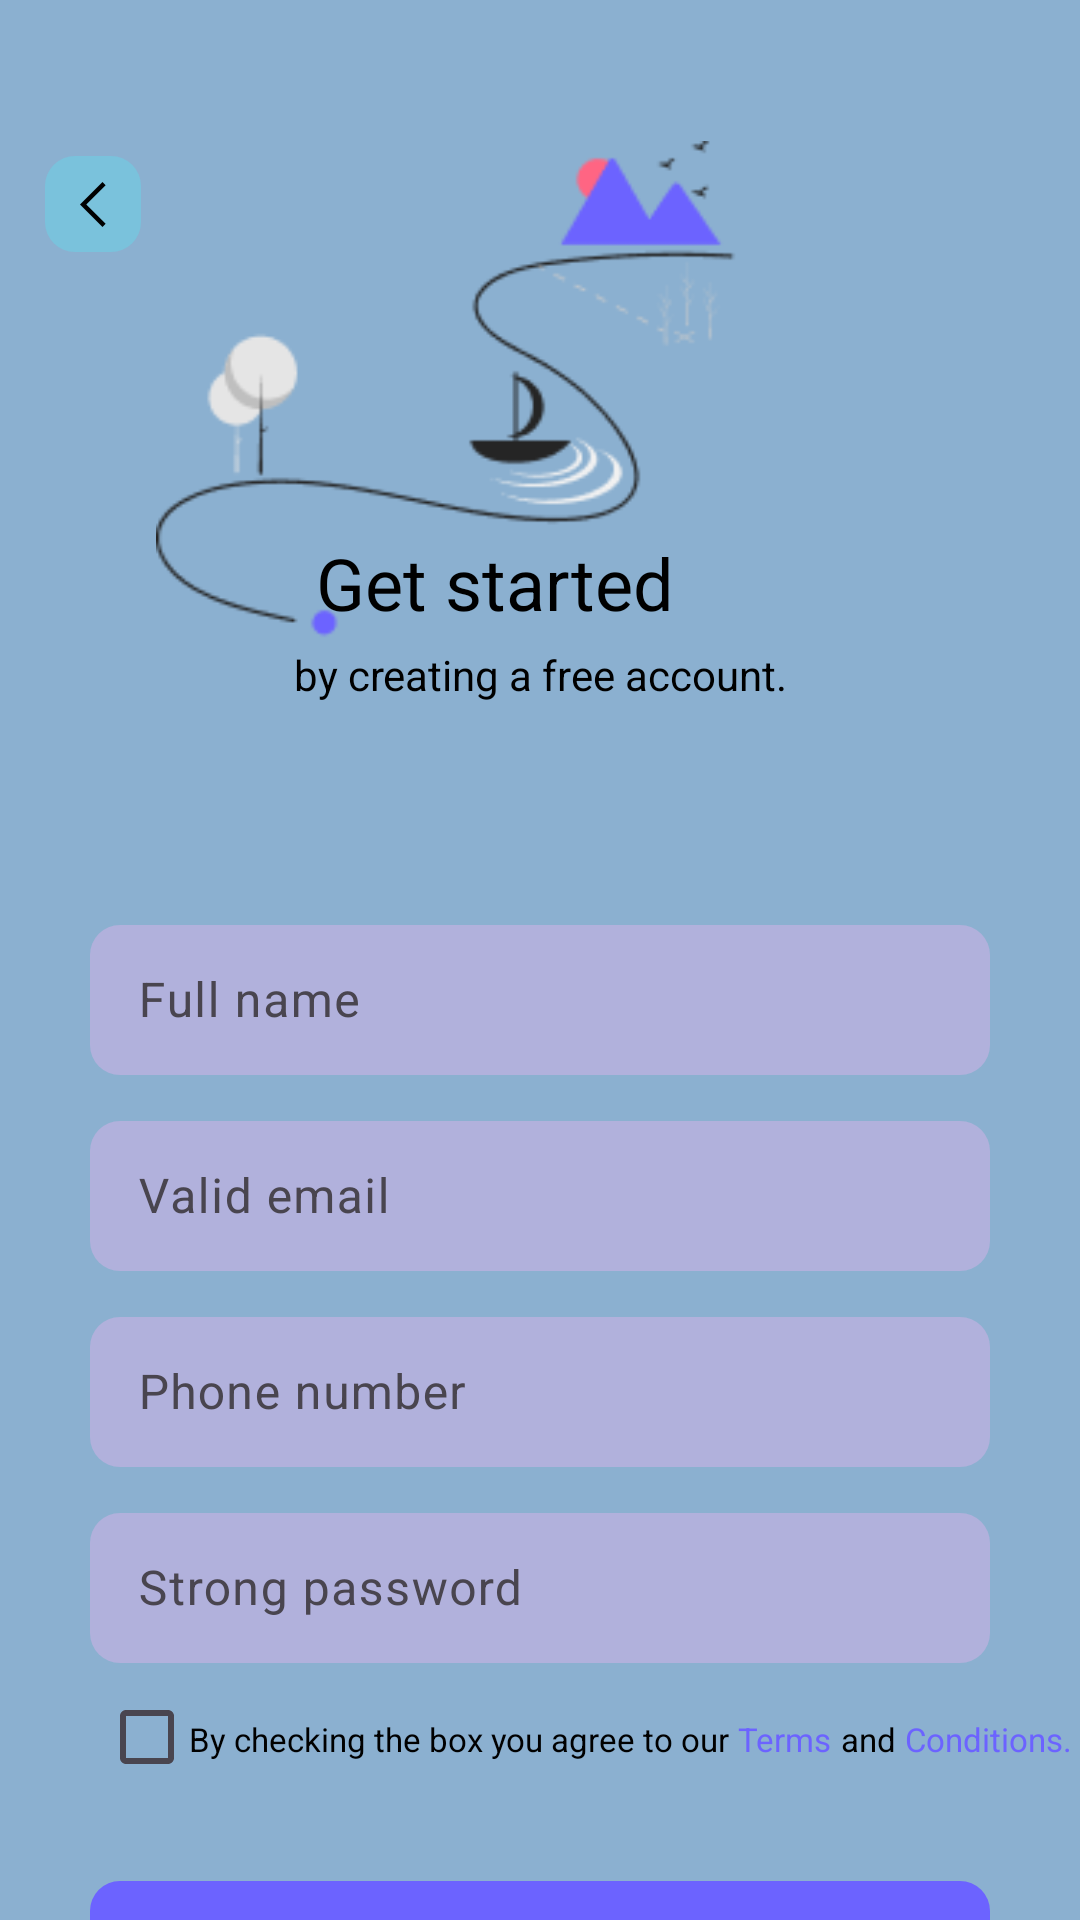

Produce the Android XML layout that renders to this screen, including the resource entries it uses.
<!-- AndroidManifest.xml: application theme Theme.NewApplication -->
<!-- res/layout/fragment_create_account.xml -->
<?xml version="1.0" encoding="utf-8"?>
<androidx.constraintlayout.widget.ConstraintLayout xmlns:android="http://schemas.android.com/apk/res/android"
    xmlns:app="http://schemas.android.com/apk/res-auto"
    xmlns:tools="http://schemas.android.com/tools"
    android:layout_width="match_parent"
    android:layout_height="match_parent"
    android:background="@color/create_account_bg"
    tools:context=".ui.createaccountscreen.CreateAccountFragment">

    <ImageButton
        android:id="@+id/backToSignIn"
        android:layout_width="32dp"
        android:layout_height="32dp"
        android:layout_marginStart="15dp"
        android:layout_marginTop="52dp"
        android:background="@drawable/shape_rounded_back_btn"
        android:src="@drawable/back_btn_detail"
        app:layout_constraintStart_toStartOf="parent"
        app:layout_constraintTop_toTopOf="parent" />

    <ImageView
        android:id="@+id/sign_in_image"
        android:layout_width="match_parent"
        android:layout_height="wrap_content"
        android:layout_marginStart="52dp"
        android:layout_marginTop="42dp"
        android:src="@drawable/create_account"
        app:layout_constraintEnd_toEndOf="parent"
        app:layout_constraintStart_toStartOf="parent"
        app:layout_constraintTop_toTopOf="parent" />

    <TextView
        android:id="@+id/welcome_tv"
        style="@style/GetStartedText"
        android:layout_width="wrap_content"
        android:layout_height="wrap_content"
        android:layout_marginTop="178dp"
        android:layout_marginEnd="30dp"
        android:text="@string/get_started"
        app:layout_constraintEnd_toEndOf="parent"
        app:layout_constraintStart_toStartOf="parent"
        app:layout_constraintTop_toTopOf="parent" />

    <TextView
        style="@style/HeadlineText2"
        android:layout_width="wrap_content"
        android:layout_height="wrap_content"
        android:layout_marginTop="5dp"
        android:text="@string/by_creating_a_free_account"
        app:layout_constraintEnd_toEndOf="parent"
        app:layout_constraintStart_toStartOf="parent"
        app:layout_constraintTop_toBottomOf="@id/welcome_tv" />

    <com.google.android.material.textfield.TextInputLayout
        android:id="@+id/textLayoutCA"
        android:layout_width="match_parent"
        android:layout_height="wrap_content"
        android:layout_marginStart="30dp"
        android:layout_marginTop="10dp"
        android:layout_marginEnd="30dp"
        android:hint="@string/full_name"
        app:hintTextColor="@color/black"
        app:layout_constraintEnd_toEndOf="parent"
        app:layout_constraintStart_toStartOf="parent"
        app:layout_constraintTop_toBottomOf="@id/sign_in_image"
        tools:ignore="HardcodedText">

        <com.google.android.material.textfield.TextInputEditText
            android:id="@+id/inputTextCA"
            android:layout_width="match_parent"
            android:layout_height="50dp"
            android:background="@drawable/layout_bg"
            android:drawableEnd="@drawable/user"
            android:inputType="textEmailAddress"
            android:textColor="@color/black" />

    </com.google.android.material.textfield.TextInputLayout>

    <com.google.android.material.textfield.TextInputLayout
        android:id="@+id/textLayoutCA2"
        android:layout_width="match_parent"
        android:layout_height="wrap_content"
        android:layout_marginStart="30dp"
        android:layout_marginTop="10dp"
        android:layout_marginEnd="30dp"
        android:hint="Valid email"
        app:hintTextColor="@color/black"
        app:layout_constraintEnd_toEndOf="parent"
        app:layout_constraintStart_toStartOf="parent"
        app:layout_constraintTop_toBottomOf="@id/textLayoutCA"
        tools:ignore="HardcodedText">

        <com.google.android.material.textfield.TextInputEditText
            android:id="@+id/inputTextCA2"
            android:layout_width="match_parent"
            android:layout_height="50dp"
            android:background="@drawable/layout_bg"
            android:drawableEnd="@drawable/mail"
            android:inputType="textEmailAddress"
            android:textColor="@color/black" />

    </com.google.android.material.textfield.TextInputLayout>

    <com.google.android.material.textfield.TextInputLayout
        android:id="@+id/phoneTextLayout"
        android:layout_width="match_parent"
        android:layout_height="wrap_content"
        android:layout_marginStart="30dp"
        android:layout_marginTop="10dp"
        android:layout_marginEnd="30dp"
        android:hint="@string/phone_number"
        app:hintTextColor="@color/black"
        app:layout_constraintEnd_toEndOf="parent"
        app:layout_constraintStart_toStartOf="parent"
        app:layout_constraintTop_toBottomOf="@id/textLayoutCA2">

        <com.google.android.material.textfield.TextInputEditText
            android:id="@+id/phoneTextEditText"
            android:layout_width="match_parent"
            android:layout_height="50dp"
            android:background="@drawable/layout_bg"
            android:drawableEnd="@drawable/smartphone"
            android:inputType="number"
            android:textColor="@color/black" />

    </com.google.android.material.textfield.TextInputLayout>

    <com.google.android.material.textfield.TextInputLayout
        android:id="@+id/passwordTextLayout"
        android:layout_width="match_parent"
        android:layout_height="wrap_content"
        android:layout_marginStart="30dp"
        android:layout_marginTop="10dp"
        android:layout_marginEnd="30dp"
        android:hint="@string/strong_password"
        app:hintTextColor="@color/black"
        app:layout_constraintEnd_toEndOf="parent"
        app:layout_constraintStart_toStartOf="parent"
        app:layout_constraintTop_toBottomOf="@id/phoneTextLayout">

        <com.google.android.material.textfield.TextInputEditText
            android:id="@+id/passwordTextEditText"
            android:layout_width="match_parent"
            android:layout_height="50dp"
            android:background="@drawable/layout_bg"
            android:drawableEnd="@drawable/lock"
            android:inputType="number"
            android:textColor="@color/black" />

    </com.google.android.material.textfield.TextInputLayout>

    <androidx.appcompat.widget.AppCompatCheckBox
        android:id="@+id/checkBoxCA"
        android:layout_width="wrap_content"
        android:layout_height="wrap_content"
        android:layout_marginStart="33dp"
        android:layout_marginTop="555dp"
        app:layout_constraintStart_toStartOf="parent"
        app:layout_constraintTop_toTopOf="parent" />

    <TextView
        android:id="@+id/check_box_tv"
        style="@style/CheckboxText"
        android:layout_width="wrap_content"
        android:layout_height="wrap_content"
        android:layout_marginStart="33dp"
        android:layout_marginTop="18dp"
        android:text="@string/by_checking_the_box_you_agree_to_our"
        app:layout_constraintStart_toStartOf="@id/passwordTextLayout"
        app:layout_constraintTop_toBottomOf="@id/passwordTextLayout" />

    <TextView
        android:id="@+id/terms_tv"
        style="@style/CheckboxText2"
        android:layout_width="wrap_content"
        android:layout_height="wrap_content"
        android:layout_marginStart="3dp"
        android:layout_marginTop="18dp"
        android:text="@string/terms"
        app:layout_constraintStart_toEndOf="@id/check_box_tv"
        app:layout_constraintTop_toBottomOf="@id/passwordTextLayout" />

    <TextView
        android:id="@+id/check_box_tv2"
        style="@style/CheckboxText3"
        android:layout_width="wrap_content"
        android:layout_height="wrap_content"
        android:layout_marginStart="3dp"
        android:layout_marginTop="18dp"
        android:text="@string/and"
        app:layout_constraintStart_toEndOf="@id/terms_tv"
        app:layout_constraintTop_toBottomOf="@id/passwordTextLayout" />

    <TextView
        android:id="@+id/condition_tv"
        style="@style/CheckboxText4"
        android:layout_width="wrap_content"
        android:layout_height="wrap_content"
        android:layout_marginStart="3dp"
        android:layout_marginTop="18dp"
        android:text="@string/conditions"
        app:layout_constraintStart_toEndOf="@id/check_box_tv2"
        app:layout_constraintTop_toBottomOf="@id/passwordTextLayout" />

    <LinearLayout
        android:id="@+id/create_account_linear"
        android:layout_width="300dp"
        android:layout_height="50dp"
        android:layout_marginTop="40dp"
        android:background="@drawable/layout_liner"
        app:layout_constraintEnd_toEndOf="parent"
        app:layout_constraintStart_toStartOf="parent"
        app:layout_constraintTop_toBottomOf="@id/check_box_tv">

        <TextView
            style="@style/ButtonText"
            android:layout_width="wrap_content"
            android:layout_height="wrap_content"
            android:layout_marginStart="130dp"
            android:layout_marginTop="10dp"
            android:text="@string/next"
            android:textStyle="bold" />

        <ImageButton
            android:layout_width="wrap_content"
            android:layout_height="wrap_content"
            android:layout_marginStart="15dp"
            android:layout_marginTop="17dp"
            android:background="@color/transparent"
            android:src="@drawable/vector" />

    </LinearLayout>

    <TextView
        android:id="@+id/already_member_tv"
        style="@style/AlreadyMemberText"
        android:layout_width="wrap_content"
        android:layout_height="wrap_content"
        android:layout_marginStart="130dp"
        android:layout_marginTop="15dp"
        android:text="@string/already_a_member"
        app:layout_constraintStart_toStartOf="parent"
        app:layout_constraintTop_toBottomOf="@id/create_account_linear" />

    <TextView
        style="@style/LoginInText"
        android:layout_width="wrap_content"
        android:layout_height="wrap_content"
        android:layout_marginStart="4dp"
        android:layout_marginTop="13dp"
        android:text="@string/login_in"
        app:layout_constraintStart_toEndOf="@id/already_member_tv"
        app:layout_constraintTop_toBottomOf="@id/create_account_linear" />

</androidx.constraintlayout.widget.ConstraintLayout>
<!-- resources referenced by this layout -->
<resources>
  <color name="black">#FF000000</color>
  <color name="create_account_bg">#8BB0D0</color>
  <color name="transparent">#00000000</color>
  <!-- drawable back_btn_detail (drawable) -->
  <vector xmlns:android="http://schemas.android.com/apk/res/android"
      android:width="9dp"
      android:height="15dp"
      android:viewportWidth="9"
      android:viewportHeight="15">
      <path
          android:fillColor="@color/black"
          android:pathData="M0,7.5L7.5,0L8.55,1.05L2.1,7.5L8.55,13.95L7.5,15L0,7.5Z" />
  </vector>
  <!-- drawable layout_bg (drawable) -->
  <?xml version="1.0" encoding="utf-8"?>
  <shape xmlns:android="http://schemas.android.com/apk/res/android">
      <corners
          android:bottomLeftRadius="10dp"
          android:bottomRightRadius="10dp"
          android:topLeftRadius="10dp"
          android:topRightRadius="10dp" />
      <solid android:color="@color/sign_in_shape_bg" />
  </shape>
  <!-- drawable layout_liner (drawable) -->
  <?xml version="1.0" encoding="utf-8"?>
  <shape xmlns:android="http://schemas.android.com/apk/res/android">
      <corners
          android:bottomLeftRadius="10dp"
          android:bottomRightRadius="10dp"
          android:topLeftRadius="10dp"
          android:topRightRadius="10dp" />
      <solid android:color="@color/remember_me_tv" />
  </shape>
  <string name="already_a_member">Already a member?</string>
  <string name="and">and</string>
  <string name="by_checking_the_box_you_agree_to_our">By checking the box you agree to our</string>
  <string name="by_creating_a_free_account">by creating a free account.</string>
  <string name="conditions">Conditions.</string>
  <string name="full_name">Full name</string>
  <string name="get_started">Get started</string>
  <string name="login_in">Login In</string>
  <string name="next">Next</string>
  <string name="phone_number">Phone number</string>
  <string name="strong_password">Strong password</string>
  <string name="terms">Terms</string>
  <style name="AlreadyMemberText" parent="TextAppearance.AppCompat">
          <item name="android:textColor">#FF000000</item>
          <item name="android:textSize">13sp</item>
      </style>
  <style name="ButtonText" parent="TextAppearance.AppCompat">
          <item name="android:textColor">#FFFFFF</item>
          <item name="android:textSize">20sp</item>
      </style>
  <style name="CheckboxText" parent="TextAppearance.AppCompat">
          <item name="android:textColor">#FF000000</item>
          <item name="android:textSize">11sp</item>
      </style>
  <style name="CheckboxText2" parent="TextAppearance.AppCompat">
          <item name="android:textColor">#6C63FF</item>
          <item name="android:textSize">11sp</item>
      </style>
  <style name="CheckboxText3" parent="TextAppearance.AppCompat">
          <item name="android:textColor">#FF000000</item>
          <item name="android:textSize">11sp</item>
      </style>
  <style name="CheckboxText4" parent="TextAppearance.AppCompat">
          <item name="android:textColor">#6C63FF</item>
          <item name="android:textSize">11sp</item>
      </style>
  <style name="GetStartedText" parent="TextAppearance.AppCompat">
          <item name="android:textColor">#FF000000</item>
          <item name="android:textSize">24sp</item>
      </style>
  <style name="HeadlineText2" parent="TextAppearance.AppCompat">
          <item name="android:textColor">#FF000000</item>
          <item name="android:textSize">14sp</item>
      </style>
  <style name="LoginInText" parent="TextAppearance.AppCompat">
          <item name="android:textColor">#6C63FF</item>
          <item name="android:textSize">13sp</item>
      </style>
  <style name="Theme.NewApplication" parent="Base.Theme.NewApplication" />
  <color name="sign_in_shape_bg">#B1B1DC</color>
  <color name="remember_me_tv">#6C63FF</color>
  <color name="sign_in_bg">#7AC2DC</color>
  <style name="Base.Theme.NewApplication" parent="Theme.Material3.DayNight.NoActionBar">
          
          
      </style>
</resources>
